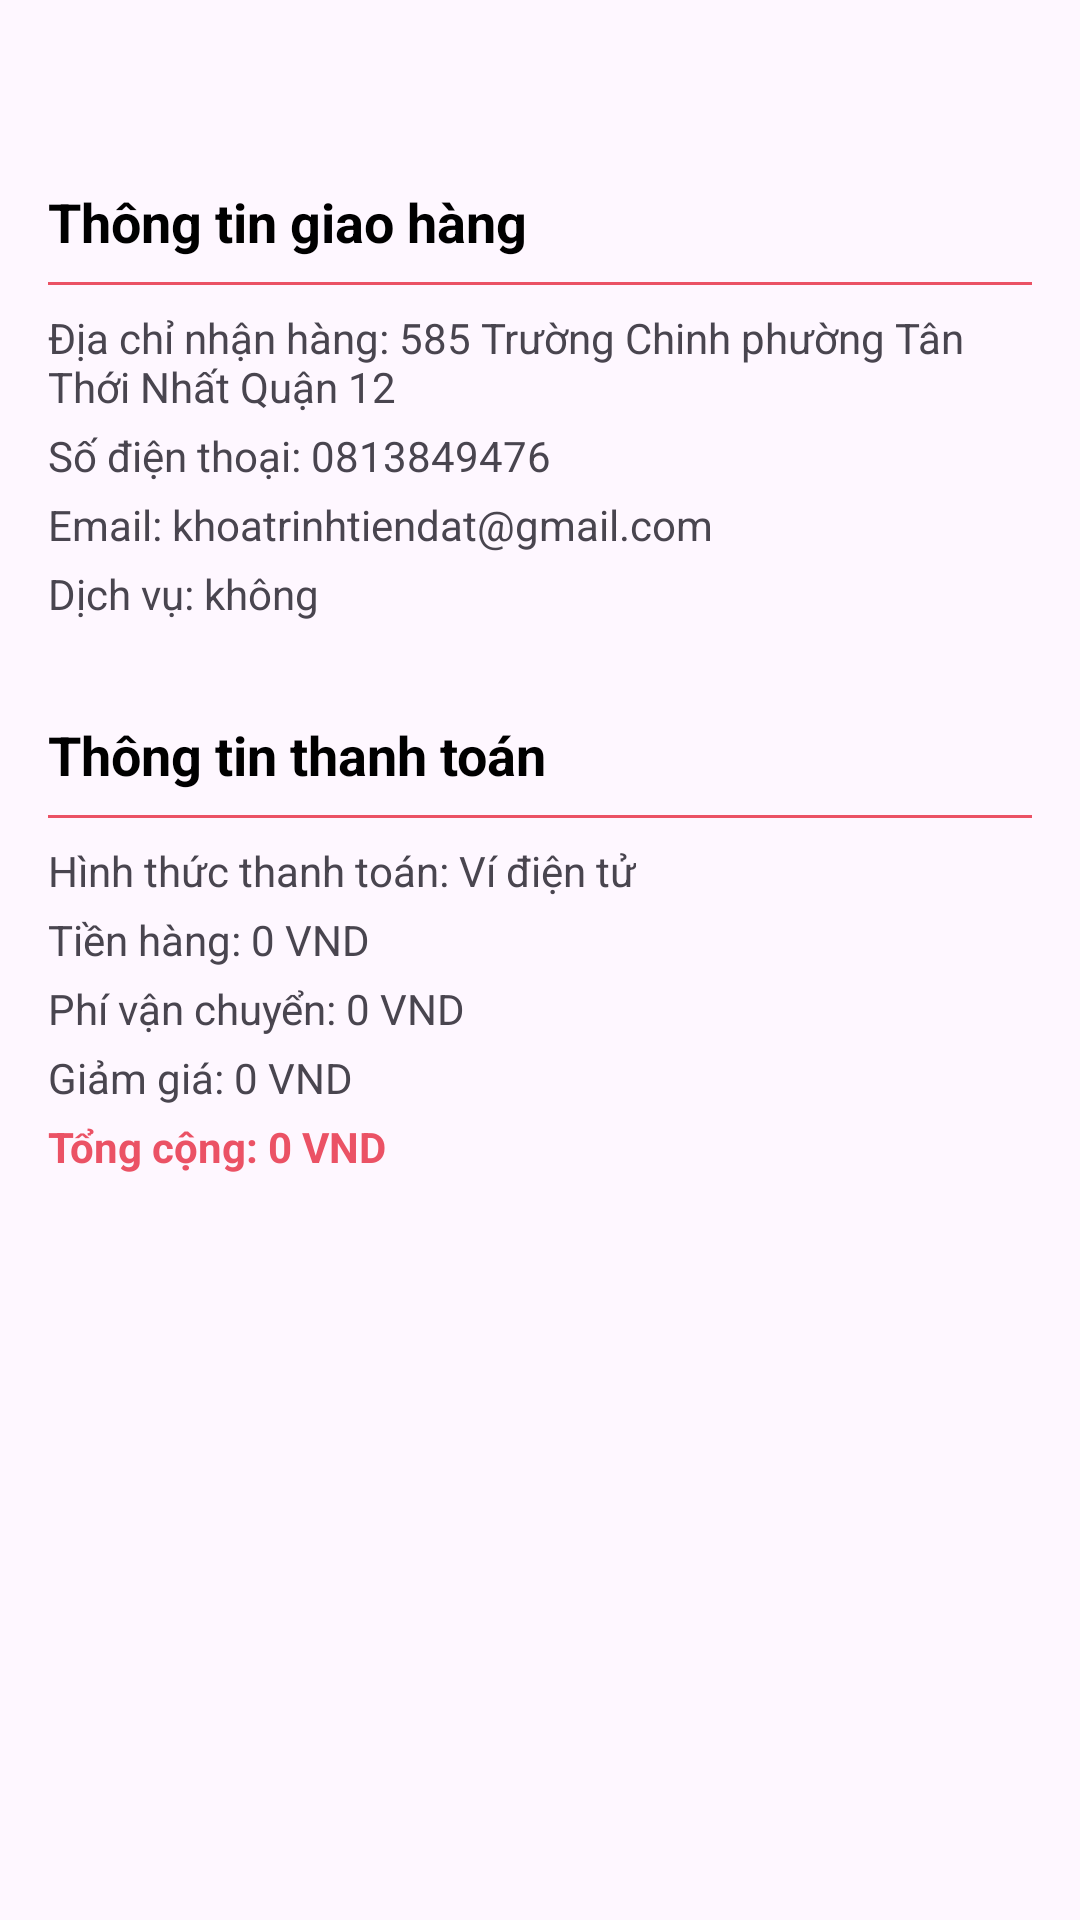

Android layout source for this screen:
<!-- AndroidManifest.xml: application theme Theme.Fluffy_app -->
<!-- res/layout/activity_order_detail.xml -->
<LinearLayout
    android:layout_width="match_parent"
    android:layout_height="match_parent"
    android:orientation="vertical"
    android:padding="16dp"
    xmlns:android="http://schemas.android.com/apk/res/android"
    xmlns:app="http://schemas.android.com/apk/res-auto">

    <TextView
        android:id="@+id/tvOrderId"
        android:layout_width="wrap_content"
        android:layout_height="wrap_content"
        android:textSize="@dimen/text_body"
        android:textColor="@color/primary"
        android:textStyle="bold"
        android:layout_marginBottom="8dp" />

    <LinearLayout
        android:id="@+id/productsContainer"
        android:layout_width="match_parent"
        android:layout_height="wrap_content"
        android:orientation="vertical" />

    <TextView
        android:id="@+id/tvShippingInfo"
        android:layout_width="match_parent"
        android:layout_height="wrap_content"
        android:text="Thông tin giao hàng"
        android:textSize="@dimen/text_subtitle"
        android:textStyle="bold"
        android:textColor="@color/black"
        android:layout_marginTop="16dp"
        android:layout_marginBottom="8dp" />
    <View
        android:layout_width="match_parent"
        android:layout_height="1dp"
        android:background="@color/primary"
        android:layout_marginBottom="8dp" />

    <TextView
        android:id="@+id/shipping_address"
        android:layout_width="wrap_content"
        android:layout_height="wrap_content"
        android:text="Địa chỉ nhận hàng: 585 Trường Chinh phường Tân Thới Nhất Quận 12"
        android:textSize="@dimen/text_caption"
        android:layout_marginBottom="4dp"/>

    <TextView
        android:id="@+id/shipping_phone"
        android:layout_width="wrap_content"
        android:layout_height="wrap_content"
        android:text="Số điện thoại: 0813849476"
        android:textSize="@dimen/text_caption"
        android:layout_marginBottom="4dp"/>

    <TextView
        android:id="@+id/shipping_email"
        android:layout_width="wrap_content"
        android:layout_height="wrap_content"
        android:text="Email: khoatrinhtiendat@gmail.com"
        android:textSize="@dimen/text_caption"
        android:layout_marginBottom="4dp"/>

    <TextView
        android:id="@+id/shipping_service"
        android:layout_width="wrap_content"
        android:layout_height="wrap_content"
        android:text="Dịch vụ: không"
        android:textSize="@dimen/text_caption"
        android:layout_marginBottom="16dp"/>

    <TextView
        android:id="@+id/tvPaymentInfo"
        android:layout_width="match_parent"
        android:layout_height="wrap_content"
        android:text="Thông tin thanh toán"
        android:textSize="@dimen/text_subtitle"
        android:textStyle="bold"
        android:textColor="@color/black"
        android:layout_marginTop="16dp"
        android:layout_marginBottom="8dp" />
    <View
        android:layout_width="match_parent"
        android:layout_height="1dp"
        android:background="@color/primary"
        android:layout_marginBottom="8dp" />
    <TextView
        android:id="@+id/payment_method"
        android:layout_width="wrap_content"
        android:layout_height="wrap_content"
        android:text="Hình thức thanh toán: Ví điện tử"
        android:textSize="@dimen/text_caption"
        android:layout_marginBottom="4dp"/>

    <TextView
        android:id="@+id/payment_amount"
        android:layout_width="wrap_content"
        android:layout_height="wrap_content"
        android:text="Tiền hàng: 0 VND"
        android:textSize="@dimen/text_caption"
        android:layout_marginBottom="4dp"/>

    <TextView
        android:id="@+id/payment_shipping"
        android:layout_width="wrap_content"
        android:layout_height="wrap_content"
        android:text="Phí vận chuyển: 0 VND"
        android:textSize="@dimen/text_caption"
        android:layout_marginBottom="4dp"/>

    <TextView
        android:id="@+id/payment_discount"
        android:layout_width="wrap_content"
        android:layout_height="wrap_content"
        android:text="Giảm giá: 0 VND"
        android:textSize="@dimen/text_caption"
        android:layout_marginBottom="4dp"/>

    <TextView
        android:id="@+id/payment_total"
        android:layout_width="wrap_content"
        android:layout_height="wrap_content"
        android:text="Tổng cộng: 0 VND"
        android:textColor="@color/primary"
        android:textSize="@dimen/text_caption"
        android:textStyle="bold"/>

    
    <LinearLayout
        android:layout_width="match_parent"
        android:layout_height="wrap_content"
        android:orientation="horizontal"
        android:gravity="center_horizontal"
        android:layout_marginTop="8dp">

        <androidx.appcompat.widget.AppCompatButton
            android:id="@+id/btnRate"
            android:layout_width="100dp"
            android:layout_height="wrap_content"
            android:text="Đánh giá"
            android:visibility="gone"
            style="@style/ButtonPrimaryStyle" />

        <androidx.appcompat.widget.AppCompatButton
            android:id="@+id/btnReorder"
            android:layout_width="100dp"
            android:layout_height="wrap_content"
            android:text="Mua lại"
            android:visibility="gone"
            style="@style/ButtonSecondaryStyle"
            android:layout_marginStart="10dp"/>

        <androidx.appcompat.widget.AppCompatButton
            android:id="@+id/btnCancelOrder"
            android:layout_width="100dp"
            android:layout_height="wrap_content"
            android:text="Hủy đơn"
            android:visibility="gone"
            style="@style/ButtonSecondaryStyle"
            android:layout_marginStart="10dp"/>

        <androidx.appcompat.widget.AppCompatButton
            android:id="@+id/btnReturnOrder"
            android:layout_width="100dp"
            android:layout_height="wrap_content"
            android:text="Trả hàng"
            android:visibility="gone"
            style="@style/ButtonSecondaryStyle"
            android:layout_marginStart="10dp"/>

        
        <androidx.appcompat.widget.AppCompatButton
            android:id="@+id/btnConfirmReceived"
            android:layout_width="100dp"
            android:layout_height="wrap_content"
            android:text="Đã nhận"
            android:visibility="gone"
            style="@style/ButtonPrimaryStyle"
            android:layout_marginStart="10dp"/>

    </LinearLayout>
</LinearLayout>
<!-- resources referenced by this layout -->
<resources>
  <color name="black">#FF000000</color>
  <color name="primary">#eb5265</color>
  <dimen name="text_body">16sp</dimen>
  <dimen name="text_caption">14sp</dimen>
  <dimen name="text_subtitle">18sp</dimen>
  <style name="Theme.Fluffy_app" parent="Base.Theme.Fluffy_app" />
  <style name="Base.Theme.Fluffy_app" parent="Theme.Material3.DayNight.NoActionBar">
              <item name="colorPrimary">@android:color/white</item>
              <item name="colorPrimaryDark">@color/black</item>
              <item name="colorAccent">@color/secondary</item>
              <item name="colorButtonNormal">@color/primary</item>
          </style>
  <color name="secondary">#F7D0E2</color>
</resources>
